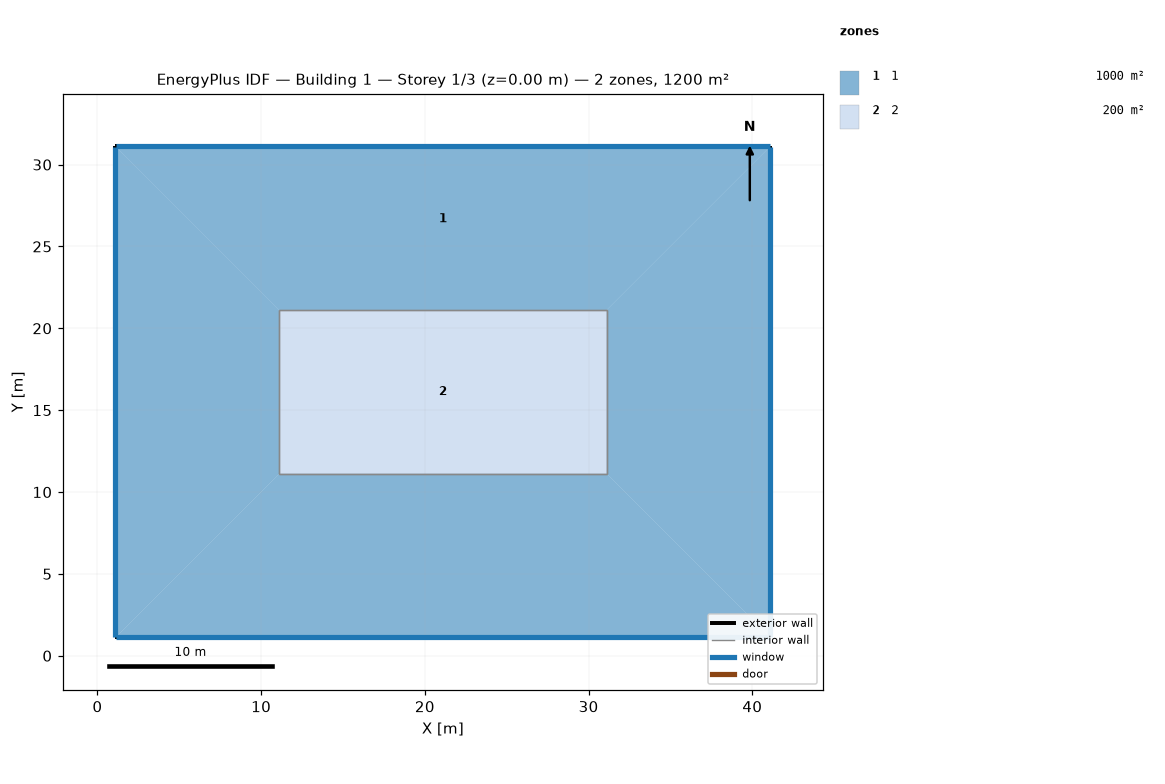
=== STOREY PLAN SPEC (per zone: floor XY polygon, exterior-wall plan segments, windows/doors) ===
zone 1: 1  (1000.0 m²)
  floor: (1.10, 31.12) (11.10, 21.12) (11.10, 11.12) (1.10, 1.12)
  floor: (41.10, 31.12) (41.10, 1.12) (31.10, 11.12) (31.10, 21.12)
  floor: (41.10, 31.12) (31.10, 21.12) (11.10, 21.12) (1.10, 31.12)
  floor: (31.10, 11.12) (41.10, 1.12) (1.10, 1.12) (11.10, 11.12)
  exterior wall: (1.10, 1.12) – (41.10, 1.12)  [40.0 m]
    window: (1.13, 1.12) – (41.08, 1.12)  [48.8 m²]
  exterior wall: (41.10, 1.12) – (41.10, 31.12)  [30.0 m]
    window: (41.10, 1.14) – (41.10, 31.09)  [36.6 m²]
  exterior wall: (1.10, 31.12) – (1.10, 1.12)  [30.0 m]
    window: (1.10, 31.09) – (1.10, 1.14)  [36.6 m²]
  exterior wall: (41.10, 31.12) – (1.10, 31.12)  [40.0 m]
    window: (41.08, 31.12) – (1.13, 31.12)  [48.8 m²]
  interior walls: 4
zone 2: 2  (200.0 m²)
  floor: (31.10, 21.12) (31.10, 11.12) (11.10, 11.12) (11.10, 21.12)
  interior walls: 4

=== DERIVED (storey summary) ===
Building: Building 1
Storey: 1 of 3  (floor level z = 0.00 m)
Storey gross floor area: 1200.0 m²
Zones on this storey: 2
  - 1: floor 1000.0 m²; exterior wall 140.0 m (426.7 m²); 4 window(s) 170.7 m²; WWR 40.0%
  - 2: floor 200.0 m²
Zone adjacency (shared interzone walls):
  - 1 ↔ 2